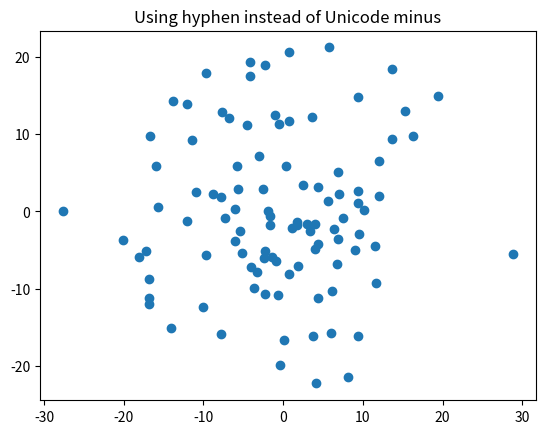

Source code (Python):
#!/usr/bin/env python3
"""
=============
Unicode minus
=============

You can use the proper typesetting Unicode minus (see
https://en.wikipedia.org/wiki/Plus_sign#Plus_sign) or the ASCII hyphen
for minus, which some people prefer.  The matplotlibrc param
axes.unicode_minus controls the default behavior.

The default is to use the Unicode minus.

https://stackoverflow.com/questions/2512225/matplotlib-plots-not-showing-up-in-mac-osx
https://matplotlib.org/examples/api/unicode_minus.html

This example works on MacOSX
"""
import numpy as np
import matplotlib
import matplotlib.pyplot as plt

matplotlib.rcParams['axes.unicode_minus'] = False
fig, ax = plt.subplots()
ax.plot(10*np.random.randn(100), 10*np.random.randn(100), 'o')
ax.set_title('Using hyphen instead of Unicode minus')
plt.show()